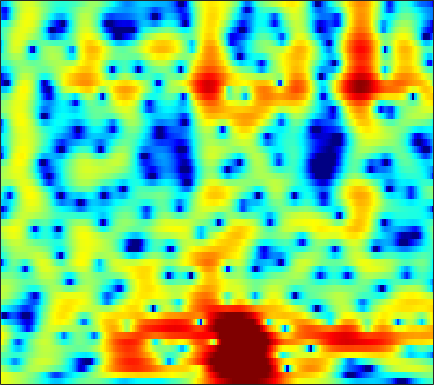

The data file committed next to this chart (first rows):
3.8799, 3.7487, 3.5392, 3.3074, 3.1106, 2.8405, 2.5345, 2.2832, 1.9205, 1.5303, 1.1166, 0.78692, 0.32768, -0.15979, -0.55035, -1.1016, -1.6798, -2.1457, -2.8069, -3.515, -4.2571, -4.8248, -5.5529, -6.1977
4.228, 3.985, 3.656, 3.332, 3.093, 2.783, 2.486, 2.272, 1.993, 1.716, 1.424, 1.189, 0.8418, 0.4389, 0.08918, -0.459, -1.117, -1.697, -2.604, -3.688, -4.988, -6.114, -7.824, -9.681
1.754, 1.15, 0.2293, -0.7951, -1.576, -2.489, -3.029, -3.034, -2.522, -1.667, -0.731, -0.06325, 0.6995, 1.295, 1.624, 1.911, 2.028, 2.018, 1.884, 1.63, 1.278, 0.9627, 0.4919, -0.001921
-2.034, -2.374, -3.209, -4.477, -5.705, -7.552, -8.935, -8.906, -7.351, -5.211, -3.247, -2.002, -0.6224, 0.4659, 1.126, 1.81, 2.304, 2.562, 2.777, 2.862, 2.833, 2.741, 2.528, 2.217
-1.135, -1.344, -1.725, -2.17, -2.503, -2.884, -3.124, -3.184, -3.063, -2.725, -2.211, -1.767, -1.107, -0.4329, 0.05393, 0.6482, 1.159, 1.479, 1.806, 2.019, 2.121, 2.125, 2.04, 1.862
1.699, 0.9479, -0.2007, -1.529, -2.616, -4.146, -5.596, -6.434, -6.865, -6.356, -5.167, -4.116, -2.756, -1.544, -0.7556, 0.1521, 0.9115, 1.378, 1.857, 2.179, 2.338, 2.353, 2.252, 2.042
4.461, 3.412, 1.806, -0.0971, -1.77, -4.386, -7.568, -10.15, -11.84, -9.79, -6.931, -5.123, -3.137, -1.543, -0.5565, 0.5099, 1.349, 1.849, 2.331, 2.617, 2.707, 2.625, 2.321, 1.762
5.237, 4.338, 3.084, 1.739, 0.702, -0.6716, -1.948, -2.756, -3.535, -3.975, -4.087, -4.003, -3.713, -3.092, -2.441, -1.433, -0.3796, 0.3225, 1.138, 1.736, 2.101, 2.203, 2.033, 1.464
3.32, 2.417, 1.203, -0.03621, -0.9771, -2.234, -3.522, -4.535, -6.103, -7.893, -10.05, -11.9, -14.07, -13.45, -11.18, -7.907, -5.053, -3.269, -1.268, 0.327, 1.501, 2.151, 2.736, 3.03
-3.339, -4.72, -6.021, -6.707, -7.01, -7.462, -8.201, -9.023, -10.5, -12.13, -13.67, -14.63, -15.59, -15.36, -13.7, -10.59, -7.524, -5.516, -3.14, -1.116, 0.5637, 1.602, 2.723, 3.606
-12.69, -18.57, -18.45, -13.66, -11.84, -10.91, -11.1, -11.74, -13.38, -16.08, -20.18, -24.96, -26.32, -18.74, -15.08, -11.43, -8.426, -6.411, -4.041, -2.004, -0.2676, 0.8794, 2.208, 3.31
-3.619, -4.423, -5.224, -5.791, -6.196, -6.796, -7.532, -8.183, -9.37, -10.85, -12.03, -12.49, -12.7, -12.19, -11.21, -9.537, -7.778, -6.471, -4.688, -2.931, -1.27, -0.1124, 1.299, 2.51
0.3968, -0.02367, -0.6171, -1.253, -1.762, -2.476, -3.288, -3.969, -4.915, -5.97, -7.128, -7.984, -9.123, -10.32, -11.1, -11.62, -10.87, -9.501, -7.2, -4.897, -2.782, -1.372, 0.2496, 1.6
2.267, 2.058, 1.695, 1.245, 0.8591, 0.2575, -0.4677, -1.058, -1.93, -2.951, -4.257, -5.393, -7.157, -9.53, -12, -15.94, -15.88, -12.56, -8.418, -5.304, -2.937, -1.507, 0.01093, 1.177
2.351, 2.279, 2.104, 1.841, 1.589, 1.166, 0.6948, 0.279, -0.3324, -0.9809, -1.667, -2.218, -2.937, -3.549, -3.895, -4.108, -3.897, -3.465, -2.651, -1.708, -0.7633, -0.1361, 0.5587, 1.058
1.425, 1.424, 1.357, 1.214, 1.056, 0.7907, 0.4611, 0.1802, -0.2337, -0.6255, -0.9319, -1.115, -1.277, -1.274, -1.167, -0.9292, -0.5933, -0.2855, 0.1627, 0.5957, 0.9726, 1.175, 1.321, 1.293
-0.3661, -0.3101, -0.2272, -0.1865, -0.2187, -0.3814, -0.7442, -1.115, -1.728, -2.42, -2.978, -3.136, -2.909, -2.268, -1.612, -0.6498, 0.2526, 0.8399, 1.5, 1.995, 2.3, 2.421, 2.417, 2.213
-5.295, -4.647, -3.447, -2.363, -1.808, -1.501, -1.756, -2.343, -3.771, -6.368, -10.98, -16.14, -12.84, -6.767, -3.895, -1.256, 0.5956, 1.587, 2.522, 3.102, 3.38, 3.422, 3.281, 2.938
-14.82, -9.974, -5.766, -3.192, -1.947, -0.9529, -0.5731, -0.67, -1.197, -2.035, -2.99, -3.342, -2.835, -1.53, -0.3551, 1.095, 2.206, 2.83, 3.372, 3.594, 3.51, 3.236, 2.605, 1.687
-4.002, -3.388, -2.335, -1.263, -0.5544, 0.1883, 0.7321, 0.9715, 1.119, 1.199, 1.218, 1.262, 1.438, 1.684, 1.9, 2.205, 2.428, 2.518, 2.495, 2.266, 1.794, 1.246, 0.2183, -1.246
-2.297, -1.595, -0.7181, 0.04124, 0.5318, 1.075, 1.455, 1.663, 1.826, 1.855, 1.839, 1.784, 1.661, 1.544, 1.443, 1.281, 1.116, 0.96, 0.6931, 0.3311, -0.144, -0.5891, -1.326, -2.21
-0.9399, -0.113, 0.7891, 1.489, 1.899, 2.296, 2.503, 2.56, 2.51, 2.272, 1.911, 1.565, 1.001, 0.4169, 0.0001875, -0.5024, -0.8678, -1.073, -1.279, -1.475, -1.745, -1.985, -2.411, -2.884
1.362, 2.005, 2.704, 3.248, 3.55, 3.784, 3.857, 3.758, 3.419, 2.849, 1.95, 1.079, -0.3587, -2.132, -3.512, -4.997, -5.48, -5.116, -4.289, -3.602, -3.31, -3.396, -3.854, -4.712
2.401, 2.796, 3.288, 3.723, 3.983, 4.228, 4.303, 4.221, 3.871, 3.222, 2.174, 1.053, -1.017, -4.101, -7.524, -14.86, -14.71, -9.791, -6.143, -4.3, -3.514, -3.497, -4.146, -5.672
-0.1522, 0.05273, 0.532, 1.161, 1.66, 2.29, 2.753, 2.998, 3.121, 2.954, 2.547, 2.028, 1.129, 0.06131, -0.7624, -1.595, -1.993, -1.968, -1.719, -1.494, -1.468, -1.608, -2.095, -2.805
-8.002, -8.14, -6.636, -4.469, -2.932, -1.216, 0.1443, 0.9361, 1.741, 2.253, 2.531, 2.597, 2.534, 2.348, 2.146, 1.865, 1.581, 1.376, 1.09, 0.7724, 0.371, 0.02263, -0.4979, -1.065
-14.79, -15.86, -11.75, -7.978, -5.825, -3.565, -1.763, -0.6336, 0.5885, 1.599, 2.323, 2.741, 3.098, 3.265, 3.291, 3.173, 2.944, 2.686, 2.242, 1.685, 1.027, 0.4515, -0.3708, -1.273
-6.052, -6.662, -6.987, -6.69, -6.041, -4.709, -3.03, -1.721, -0.08433, 1.284, 2.386, 3.007, 3.593, 3.913, 3.996, 3.912, 3.615, 3.269, 2.653, 1.858, 0.8993, 0.06333, -1.248, -2.765
-3.897, -5.431, -8.328, -12.66, -15.33, -10.64, -5.603, -2.97, -0.2776, 1.606, 2.977, 3.688, 4.301, 4.58, 4.576, 4.361, 3.88, 3.382, 2.539, 1.514, 0.3196, -0.7007, -2.252, -4.088
-1.413, -2.318, -3.763, -5.142, -5.445, -4.22, -2.07, -0.4486, 1.341, 2.718, 3.647, 4.095, 4.375, 4.324, 4.073, 3.486, 2.631, 1.828, 0.5695, -0.8386, -2.309, -3.354, -4.608, -5.662
0.6181, 0.6594, 0.6773, 0.7805, 0.9613, 1.394, 1.973, 2.442, 3.024, 3.45, 3.659, 3.647, 3.393, 2.834, 2.229, 1.115, -0.3118, -1.627, -3.71, -6.218, -9.176, -11.41, -13.17, -12.32
1.307, 1.617, 1.991, 2.365, 2.644, 2.984, 3.292, 3.466, 3.599, 3.558, 3.32, 2.975, 2.274, 1.273, 0.3232, -1.222, -3.096, -4.693, -7.132, -9.979, -13.47, -16.53, -19.08, -16.25
0.9147, 1.272, 1.81, 2.385, 2.801, 3.3, 3.69, 3.885, 3.963, 3.817, 3.409, 2.899, 1.938, 0.6138, -0.6304, -2.631, -5.019, -7.002, -9.657, -11.78, -12.81, -12.87, -12.18, -11
-1.839, -1.288, -0.1747, 1.066, 1.965, 3.034, 3.843, 4.274, 4.58, 4.59, 4.254, 3.782, 2.81, 1.424, 0.05226, -2.273, -5.401, -8.521, -14.74, -32.56, -19.48, -14.69, -11.38, -9.379
-14.06, -10.31, -5.403, -1.956, -0.01298, 1.917, 3.321, 4.06, 4.718, 4.988, 4.905, 4.621, 3.926, 2.896, 1.874, 0.2228, -1.748, -3.365, -5.487, -7.081, -7.741, -7.76, -7.604, -7.487
-9.605, -8.126, -5.323, -2.657, -0.9651, 0.907, 2.336, 3.164, 3.94, 4.38, 4.519, 4.417, 4.054, 3.427, 2.821, 1.829, 0.711, -0.1909, -1.384, -2.536, -3.611, -4.41, -5.533, -6.893
-5.477, -4.591, -3.241, -1.772, -0.691, 0.6439, 1.778, 2.489, 3.199, 3.672, 3.886, 3.889, 3.7, 3.294, 2.879, 2.181, 1.359, 0.6881, -0.2733, -1.297, -2.374, -3.232, -4.454, -5.849
-5.384, -4.514, -3.191, -1.775, -0.7343, 0.5214, 1.62, 2.281, 2.986, 3.439, 3.649, 3.668, 3.487, 3.122, 2.72, 2.072, 1.301, 0.671, -0.2185, -1.121, -2.033, -2.716, -3.636, -4.55
-9.128, -7.308, -4.664, -2.359, -0.9032, 0.7219, 1.975, 2.704, 3.41, 3.821, 3.969, 3.903, 3.602, 3.079, 2.546, 1.686, 0.6933, -0.1079, -1.163, -2.125, -2.931, -3.398, -3.883, -4.255
-12.04, -8.132, -4.253, -1.497, 0.09923, 1.731, 2.921, 3.593, 4.171, 4.452, 4.436, 4.221, 3.687, 2.843, 2.016, 0.6351, -1.048, -2.48, -4.497, -6.304, -7.283, -7.281, -6.64, -5.843
-2.116, -1.488, -0.3408, 0.8727, 1.74, 2.733, 3.526, 3.963, 4.307, 4.395, 4.184, 3.83, 3.091, 1.98, 0.9094, -0.9281, -3.33, -5.661, -9.968, -17.66, -29.67, -16.95, -11.38, -8.521
0.2951, 0.6283, 1.207, 1.861, 2.344, 2.962, 3.466, 3.724, 3.931, 3.888, 3.596, 3.209, 2.413, 1.33, 0.3097, -1.339, -3.291, -4.928, -7.155, -9.126, -10.15, -10.13, -9.401, -8.317
-0.1312, 0.3029, 0.914, 1.587, 2.092, 2.726, 3.255, 3.572, 3.831, 3.864, 3.659, 3.318, 2.605, 1.618, 0.683, -0.7806, -2.457, -3.766, -5.532, -7.122, -8.316, -8.923, -9.176, -8.749
-2.264, -1.724, -0.9604, -0.08053, 0.6716, 1.697, 2.696, 3.349, 3.977, 4.351, 4.381, 4.156, 3.576, 2.607, 1.618, 0.0195, -1.932, -3.632, -6.138, -8.873, -11.92, -14.24, -16.02, -14.21
-6.884, -7.082, -6.908, -5.709, -4.053, -1.526, 0.7473, 2.123, 3.541, 4.433, 4.82, 4.816, 4.379, 3.452, 2.434, 0.5778, -1.9, -4.21, -7.957, -12.11, -15.69, -17.37, -18, -14.46
-14.23, -15.69, -21.9, -19.79, -11.73, -5.812, -2.036, 0.04255, 1.972, 3.21, 3.895, 4.075, 3.845, 3.128, 2.287, 0.6352, -1.633, -3.867, -7.854, -13.43, -17.52, -14.53, -10.31, -7.005
-14.84, -12.81, -10.82, -8.766, -7.016, -4.614, -2.395, -1.029, 0.4434, 1.476, 2.091, 2.281, 2.245, 1.874, 1.379, 0.4928, -0.6282, -1.583, -2.836, -3.839, -4.254, -4.098, -3.312, -2.148
-7.395, -6.871, -5.904, -4.787, -3.858, -2.652, -1.565, -0.87, -0.07124, 0.4788, 0.7785, 0.8613, 0.8195, 0.6272, 0.3901, 0.03774, -0.3506, -0.6016, -0.8717, -1.012, -0.977, -0.8139, -0.4279, 0.08408
-3.521, -3.272, -2.732, -2.102, -1.571, -0.868, -0.2883, 0.05174, 0.3316, 0.4152, 0.2846, 0.07575, -0.2872, -0.671, -0.9063, -1.061, -1.02, -0.8749, -0.5994, -0.2531, 0.1073, 0.3936, 0.7369, 1.06
-2.656, -2.076, -1.162, -0.2344, 0.3642, 1.01, 1.438, 1.62, 1.54, 1.126, 0.3585, -0.4515, -1.869, -3.433, -4.308, -4.542, -3.628, -2.63, -1.342, -0.2723, 0.5449, 1.011, 1.438, 1.692
-5.816, -3.617, -1.272, 0.5193, 1.53, 2.482, 3.045, 3.186, 3.032, 2.395, 1.195, -0.1972, -2.983, -7.737, -14.71, -17.02, -7.726, -4.552, -1.988, -0.4604, 0.4722, 0.8912, 1.23, 1.357
-6.629, -4.16, -1.548, 0.3736, 1.511, 2.642, 3.355, 3.619, 3.67, 3.34, 2.616, 1.814, 0.4789, -0.9442, -1.809, -2.334, -2.082, -1.7, -1.221, -1.014, -1.091, -1.304, -1.664, -1.992
-3.568, -2.445, -0.9846, 0.3639, 1.235, 2.214, 2.958, 3.373, 3.675, 3.733, 3.55, 3.284, 2.779, 2.171, 1.681, 1.019, 0.325, -0.2512, -1.208, -2.462, -4.129, -5.636, -7.949, -9.891
-3.002, -2.321, -1.358, -0.3374, 0.4229, 1.387, 2.255, 2.812, 3.39, 3.764, 3.935, 3.931, 3.753, 3.378, 2.969, 2.256, 1.308, 0.4183, -1.099, -3.103, -5.791, -8.528, -13.7, -22.5
-4.729, -4.553, -3.927, -2.888, -1.891, -0.4719, 0.8687, 1.746, 2.742, 3.483, 3.974, 4.174, 4.233, 4.055, 3.769, 3.179, 2.335, 1.522, 0.2009, -1.429, -3.374, -4.996, -7.278, -9.411
-10.48, -12.4, -12.7, -9.335, -6.596, -3.57, -1.209, 0.2127, 1.698, 2.801, 3.562, 3.934, 4.186, 4.185, 4.03, 3.622, 3.009, 2.42, 1.476, 0.3783, -0.8474, -1.812, -3.121, -4.401
-11.82, -13.81, -14.12, -10.64, -7.72, -4.52, -2.043, -0.5781, 0.9751, 2.132, 2.945, 3.357, 3.659, 3.713, 3.608, 3.299, 2.827, 2.384, 1.688, 0.9041, 0.07196, -0.5781, -1.419, -2.213
-7.9, -7.632, -6.787, -5.413, -4.196, -2.482, -0.8719, 0.1946, 1.385, 2.284, 2.9, 3.18, 3.333, 3.251, 3.058, 2.666, 2.146, 1.702, 1.075, 0.4219, -0.2377, -0.7249, -1.374, -1.98
